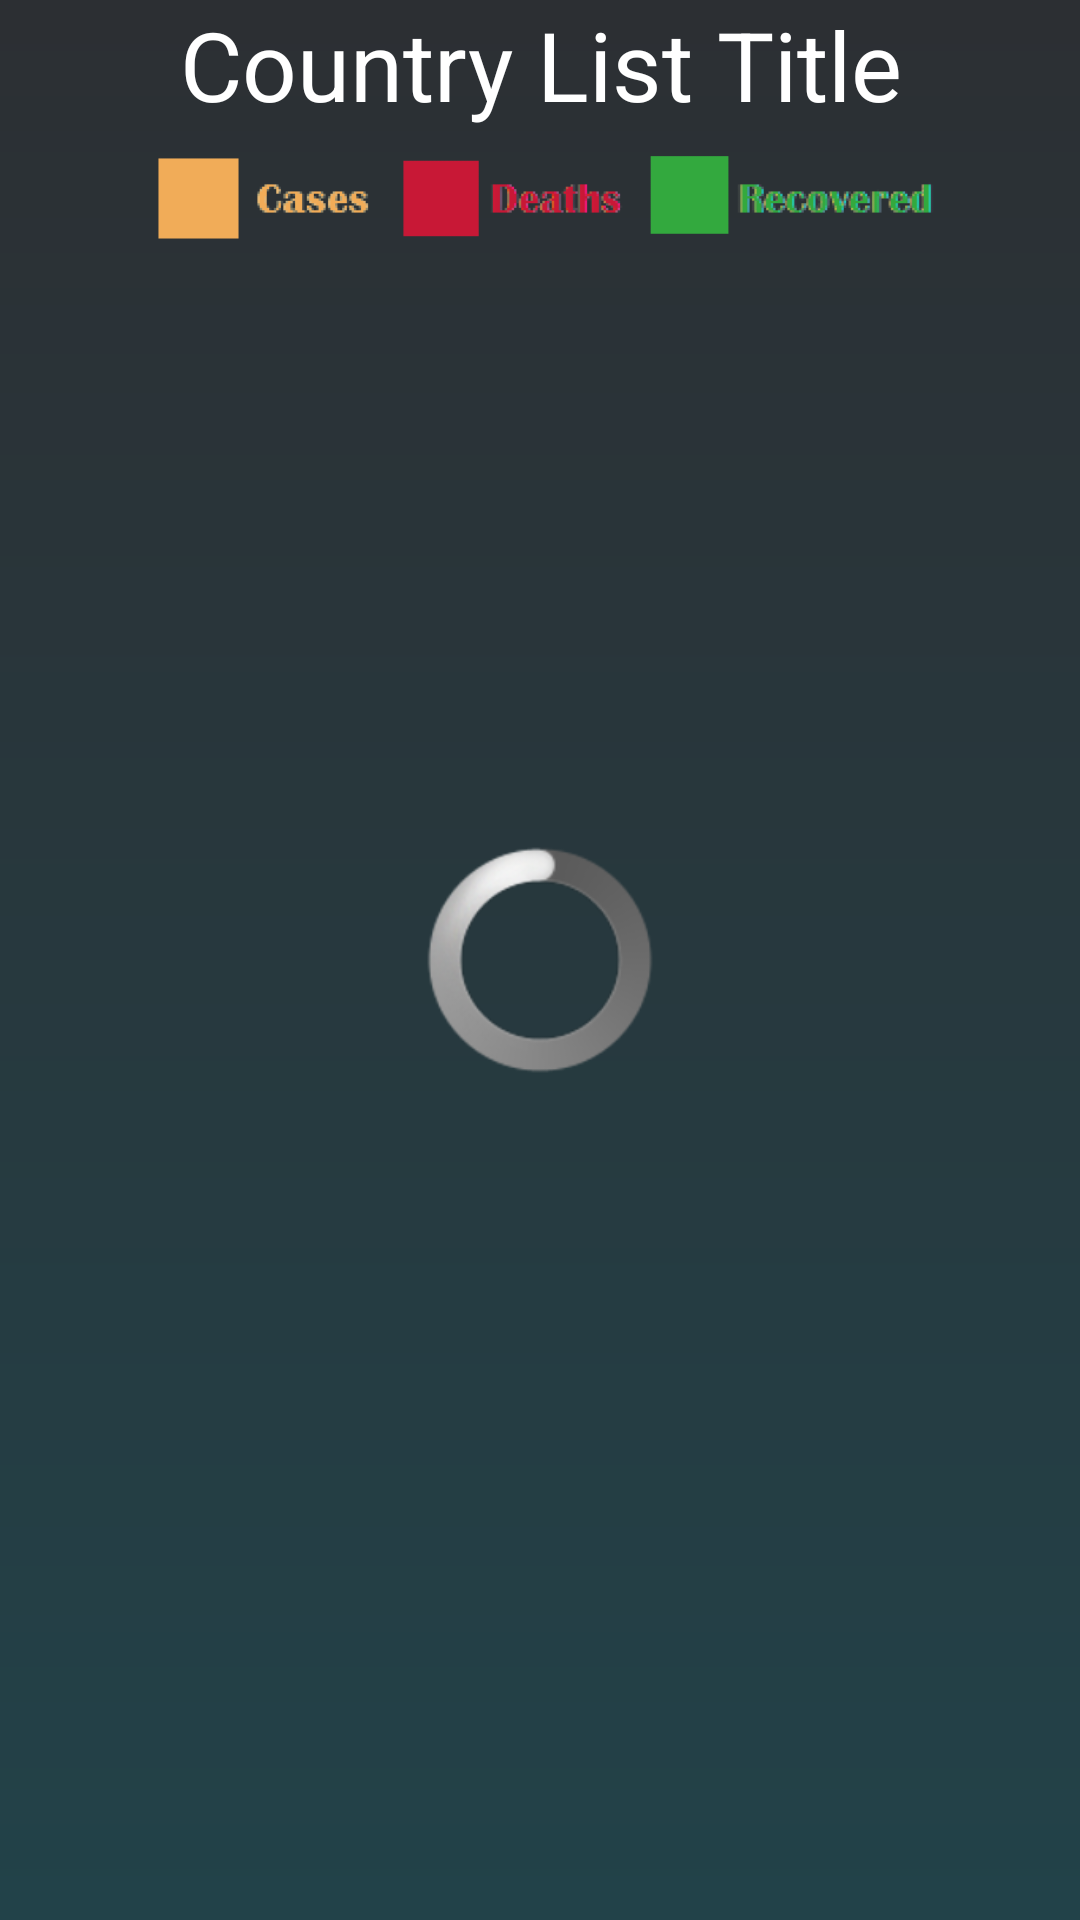

Reconstruct the res/layout file that produces this screen, plus the resources it refers to.
<!-- AndroidManifest.xml: application theme Theme.CoronaVirus.NoActionBar -->
<!-- res/layout/activity_list_country.xml -->
<?xml version="1.0" encoding="utf-8"?>
<RelativeLayout xmlns:android="http://schemas.android.com/apk/res/android"
    xmlns:app="http://schemas.android.com/apk/res-auto"
    xmlns:tools="http://schemas.android.com/tools"
    android:layout_width="match_parent"
    android:layout_height="match_parent"
    android:background="@drawable/gradient_background"
    tools:context=".ui.dashboard.ListCountry">

    <ProgressBar
        android:id="@+id/progress_bar"
        android:layout_width="wrap_content"
        android:layout_height="wrap_content"
        style="@android:style/Widget.ProgressBar.Large"
        android:translationZ="90dp"
        android:indeterminate="true"
        android:layout_centerInParent="true" />

    <LinearLayout
        android:layout_width="match_parent"
        android:layout_height="match_parent"
        android:orientation="vertical">

        <TextView
            android:layout_width="match_parent"
            android:layout_height="wrap_content"
            android:id="@+id/countryListTitle"
            android:text="Country List Title"
            android:textColor="@color/white"
            android:textSize="32sp"
            android:textAlignment="center" />

        <ImageView
            android:layout_width="match_parent"
            android:layout_height="42dp"
            android:src="@drawable/info"></ImageView>

        <androidx.recyclerview.widget.RecyclerView
            android:layout_width="match_parent"
            android:layout_height="match_parent"
            android:id="@+id/rvCountries"
            tools:listitem="@layout/item_list_covid"
            />

    </LinearLayout>
</RelativeLayout>
<!-- res/layout/item_list_covid.xml (included above) -->
<?xml version="1.0" encoding="utf-8"?>
<androidx.constraintlayout.widget.ConstraintLayout
    xmlns:android="http://schemas.android.com/apk/res/android"
    xmlns:app="http://schemas.android.com/apk/res-auto"
    xmlns:tools="http://schemas.android.com/tools"
    android:layout_width="match_parent"
    android:layout_height="56dp"
    android:id="@+id/cardCountry"
    android:clickable="true"
    android:foreground="?selectableItemBackground"
    android:paddingHorizontal="10dp">

    <ImageView
        app:layout_constraintBottom_toBottomOf="parent"
        app:layout_constraintStart_toStartOf="parent"
        app:layout_constraintTop_toTopOf="parent"
        android:layout_width="60dp"
        android:layout_height="40dp"
        android:id="@+id/imgFlagCountry"
        android:scaleType="fitXY"
        tools:src="@drawable/cn"
        android:layout_marginEnd="5dp"/>

    <TextView
        app:layout_constraintStart_toEndOf="@id/imgFlagCountry"
        app:layout_constraintTop_toTopOf="parent"
        android:layout_width="wrap_content"
        android:layout_height="wrap_content"
        android:id="@+id/tvCountryName"
        android:textSize="20sp"
        android:textColor="@color/black"
        android:layout_marginStart="8dp"
        android:textStyle="bold"
        tools:text="continent name"/>

    <TextView
        android:id="@+id/tvTotalCases"
        android:layout_width="110dp"
        android:layout_height="wrap_content"
        android:textColor="@color/oren"
        android:textSize="18sp"
        android:textStyle="bold"
        android:layout_marginStart="8dp"
        android:text="..."
        app:layout_constraintBottom_toBottomOf="parent"
        app:layout_constraintEnd_toStartOf="@id/tvDeath"
        app:layout_constraintStart_toEndOf="@id/imgFlagCountry"
        app:layout_constraintHorizontal_chainStyle="spread_inside"
        tools:text="Cases" />

    <TextView
        android:id="@+id/tvDeath"
        app:layout_constraintStart_toEndOf="@id/tvTotalCases"
        app:layout_constraintEnd_toStartOf="@id/tvRecovery"
        app:layout_constraintBottom_toBottomOf="parent"
        android:layout_width="110dp"
        android:layout_height="wrap_content"
        android:textColor="@color/red"
        android:textStyle="bold"
        android:textSize="18sp"
        android:text="..."
        tools:text="Deaths"/>

    <TextView
        android:id="@+id/tvRecovery"
        app:layout_constraintStart_toEndOf="@id/tvDeath"
        app:layout_constraintEnd_toEndOf="parent"
        app:layout_constraintBottom_toBottomOf="parent"
        android:layout_width="110dp"
        android:layout_height="wrap_content"
        android:textColor="@color/green"
        android:textStyle="bold"
        android:textSize="18sp"
        android:text="..."
        tools:text="Recovereds"/>

</androidx.constraintlayout.widget.ConstraintLayout>
<!-- resources referenced by this layout -->
<resources>
  <color name="black">#FF000000</color>
  <color name="green">#33a93e</color>
  <color name="oren">#f1ad59</color>
  <color name="red">#bc1531</color>
  <color name="white">#FFFFFFFF</color>
  <!-- drawable gradient_background (drawable) -->
  <?xml version="1.0" encoding="utf-8"?>
  <shape xmlns:android="http://schemas.android.com/apk/res/android">
      <gradient
          android:type="linear"
          android:angle="90"
          android:startColor="#224249"
          android:endColor="@color/bg"
          />
  </shape>
  <!-- drawable info: png bitmap (drawable-v24, 11019 bytes) -->
  <style name="Theme.CoronaVirus.NoActionBar">
          <item name="windowActionBar">false</item>
          <item name="windowNoTitle">true</item>
      </style>
  <color name="bg">#2C2F33</color>
</resources>
